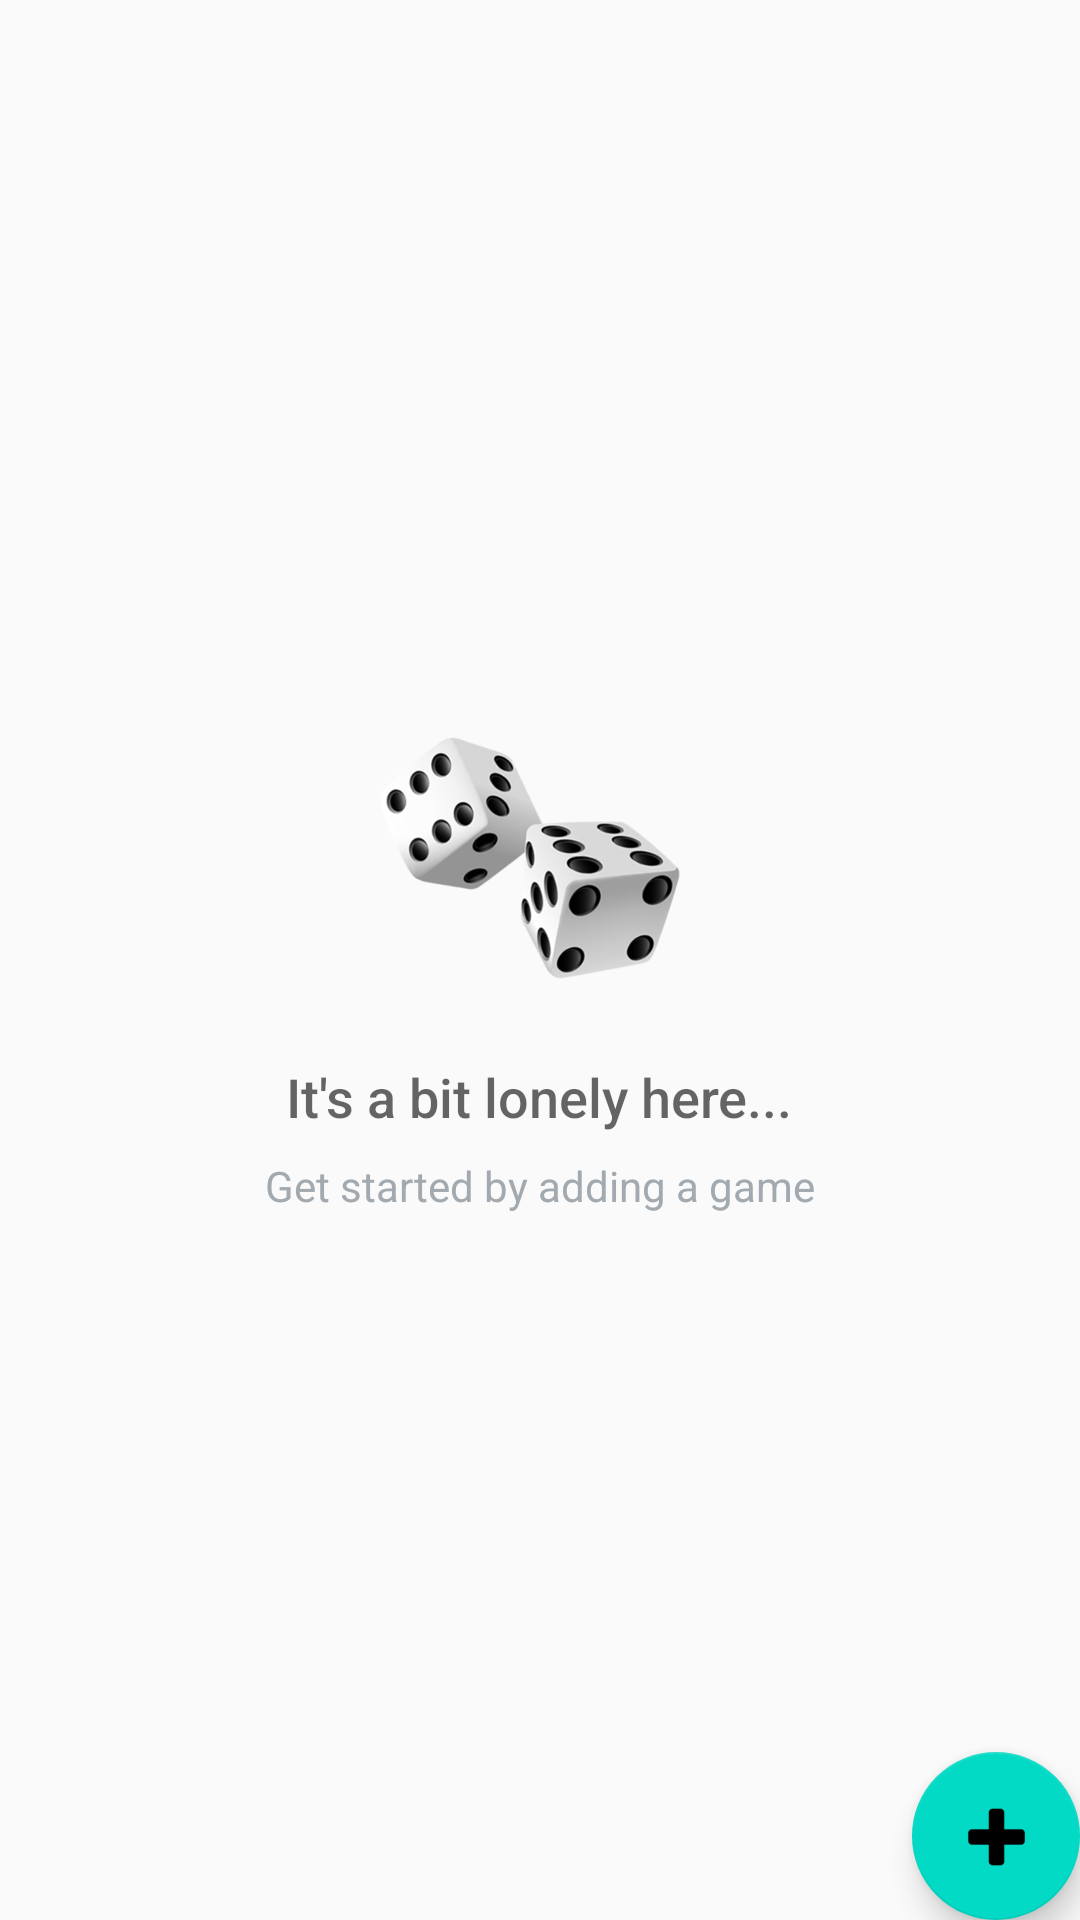

The Android layout XML behind this screen, and the referenced resources:
<!-- AndroidManifest.xml: application theme AppTheme -->
<!-- res/layout/activity_catalog.xml -->
<?xml version="1.0" encoding="utf-8"?>
<RelativeLayout
    xmlns:android="http://schemas.android.com/apk/res/android"
    xmlns:tools="http://schemas.android.com/tools"
    android:layout_width="match_parent"
    android:layout_height="match_parent"
    tools:context=".CatalogActivity">

    <ListView
        android:id="@+id/list"
        android:layout_width="match_parent"
        android:layout_height="match_parent"/>

    
    <RelativeLayout
        android:id="@+id/empty_view"
        android:layout_width="wrap_content"
        android:layout_height="wrap_content"
        android:layout_centerInParent="true">

        <ImageView
            android:id="@+id/empty_shelter_image"
            android:layout_width="wrap_content"
            android:layout_height="wrap_content"
            android:layout_centerHorizontal="true"
            android:src="@drawable/ic_dice"/>

        <TextView
            android:id="@+id/empty_title_text"
            android:layout_width="wrap_content"
            android:layout_height="wrap_content"
            android:layout_below="@+id/empty_shelter_image"
            android:layout_centerHorizontal="true"
            android:fontFamily="sans-serif-medium"
            android:paddingTop="16dp"
            android:text="@string/empty_view_title_text"
            android:textAppearance="?android:textAppearanceMedium"/>

        <TextView
            android:id="@+id/empty_subtitle_text"
            android:layout_width="wrap_content"
            android:layout_height="wrap_content"
            android:layout_below="@+id/empty_title_text"
            android:layout_centerHorizontal="true"
            android:fontFamily="sans-serif"
            android:paddingTop="8dp"
            android:text="@string/empty_view_subtitle_text"
            android:textAppearance="?android:textAppearanceSmall"
            android:textColor="#A2AAB0"/>
    </RelativeLayout>

    <android.support.design.widget.FloatingActionButton
        android:id="@+id/fab"
        android:layout_width="wrap_content"
        android:layout_height="wrap_content"
        android:layout_alignParentBottom="true"
        android:layout_alignParentRight="true"
        android:layout_margin="@dimen/fab_margin"
        android:src="@drawable/ic_add_game"/>
</RelativeLayout>
<!-- resources referenced by this layout -->
<resources>
  <!-- drawable ic_add_game: png bitmap (drawable-hdpi, 476 bytes) -->
  <!-- drawable ic_dice: png bitmap (drawable-hdpi, 11109 bytes) -->
  <string name="empty_view_subtitle_text">Get started by adding a game</string>
  <string name="empty_view_title_text">It\'s a bit lonely here...</string>
  <style name="AppTheme" parent="Theme.AppCompat.Light.DarkActionBar">
          <item name="colorPrimary">@color/colorPrimary</item>
          <item name="colorPrimaryDark">@color/colorPrimaryDark</item>
          <item name="colorAccent">@color/colorAccent</item>
      </style>
  <!-- not gathered from this repository: default colours our renderer supplied (Android Studio template values) -->
  <color name="colorPrimary">#FF6200EE</color>
  <color name="colorPrimaryDark">#FF3700B3</color>
  <color name="colorAccent">#FF03DAC5</color>
</resources>
